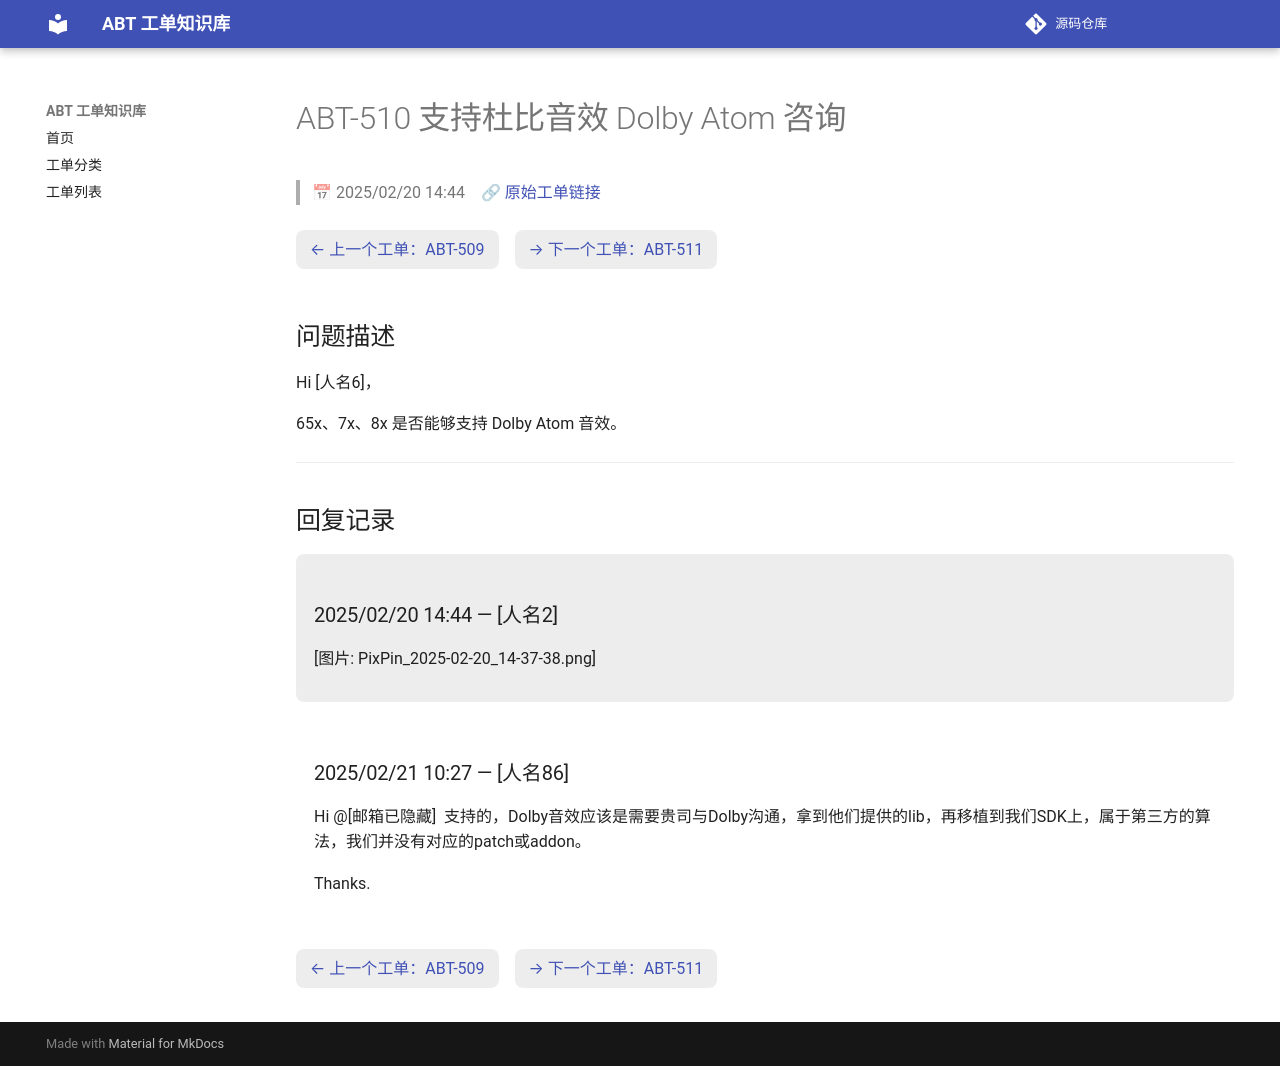

repository: luckycee/airoha-kb · page: tickets/ABT-510/index.html · generator: mkdocs

---
id: ABT-510
title: "支持杜比音效 Dolby Atom 咨询"
date: 2025/02/20 14:44
status: Closed
source: https://eservice.airoha.com.tw/servicedesk/customer/portal/1038/MIUIX1565-510
---

# ABT-510 支持杜比音效 Dolby Atom 咨询

> 📅 2025/02/20 14:44　🔗 [原始工单链接](https://eservice.airoha.com.tw/servicedesk/customer/portal/1038/MIUIX1565-510)

<div class="ticket-nav" markdown="1">

[← 上一个工单：ABT-509](ABT-509.md)　[→ 下一个工单：ABT-511](ABT-511.md)

</div>

## 问题描述

Hi [人名6]，

65x、7x、8x 是否能够支持 Dolby Atom 音效。

---

## 回复记录

<div class="reply odd" markdown="1">

### 2025/02/20 14:44 — [人名2]

[图片: PixPin_2025-02-20_14-37-38.png]

</div>

<div class="reply even" markdown="1">

### 2025/02/21 10:27 — [人名86]

Hi @[邮箱已隐藏] 
支持的，Dolby音效应该是需要贵司与Dolby沟通，拿到他们提供的lib，再移植到我们SDK上，属于第三方的算法，我们并没有对应的patch或addon。

Thanks.

</div>

<div class="ticket-nav" markdown="1">

[← 上一个工单：ABT-509](ABT-509.md)　[→ 下一个工单：ABT-511](ABT-511.md)

</div>
